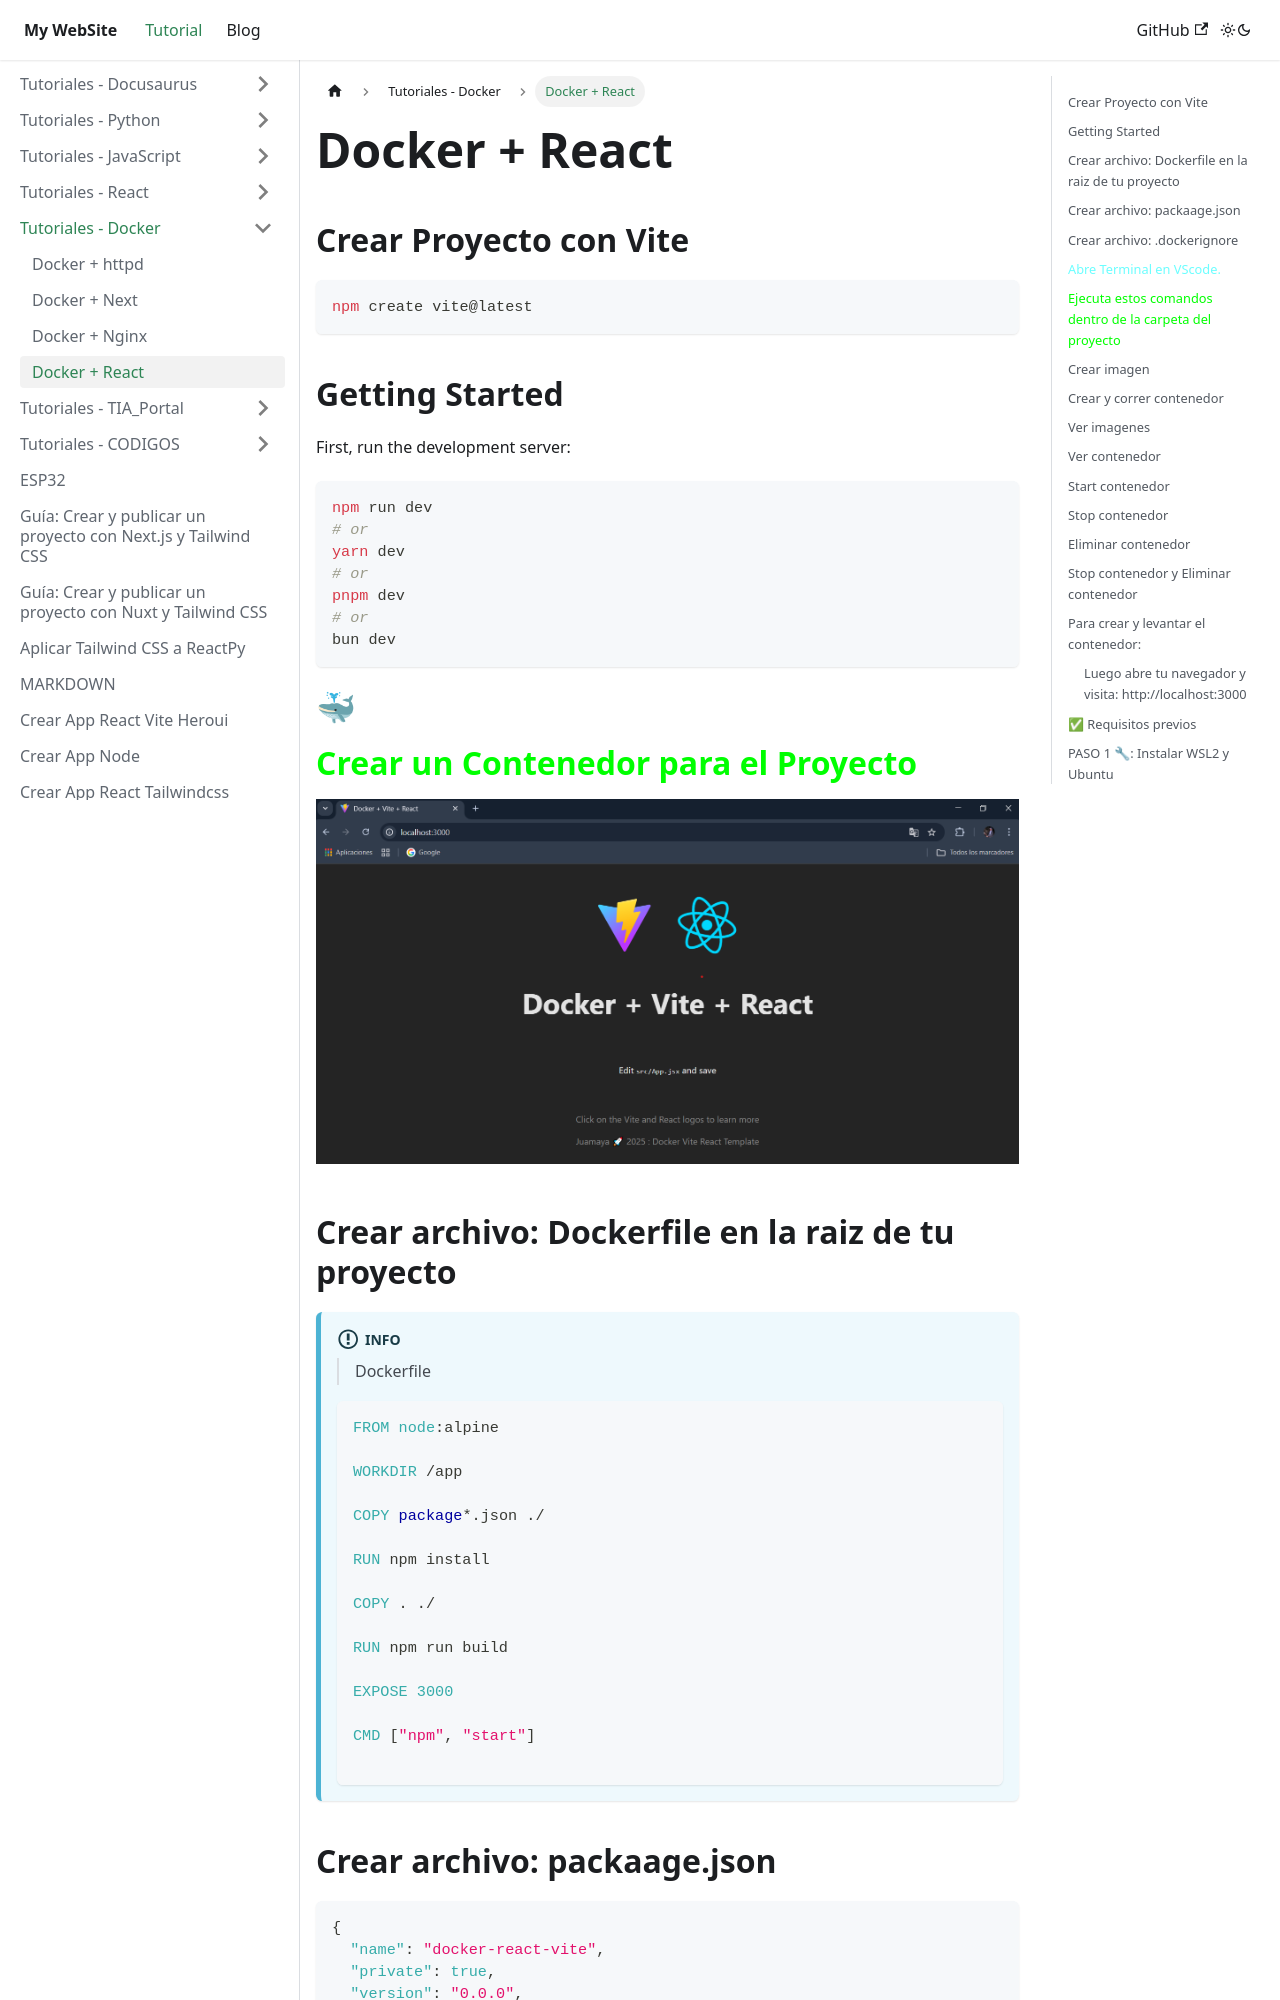

repository: juamaya/mydoc · page: docs/Tutoriales_Docker/Docker-React.html · generator: docusaurus

---
sidebar_position: 4
---
# Docker + React 

## Crear Proyecto con Vite

```bash
npm create vite@latest
```

## Getting Started

First, run the development server:

```bash
npm run dev
# or
yarn dev
# or
pnpm dev
# or
bun dev
```

# 🐳
# <font color="#00ff00" > Crear un Contenedor para el Proyecto</font>

![container_docker](img/react-container.png)




## Crear archivo: Dockerfile en la raiz de tu proyecto

:::info

>Dockerfile

```js
FROM node:alpine

WORKDIR /app

COPY package*.json ./

RUN npm install

COPY . ./

RUN npm run build

EXPOSE 3000

CMD ["npm", "start"]

```

:::
